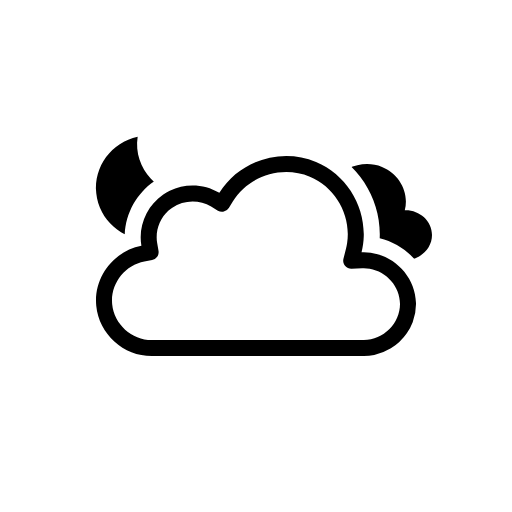
t = 0.00 s
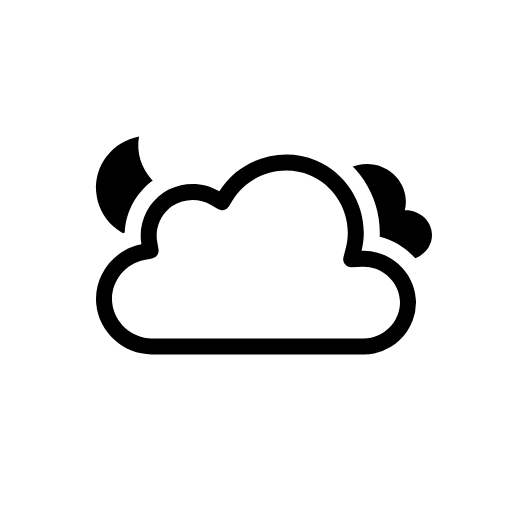
t = 0.38 s
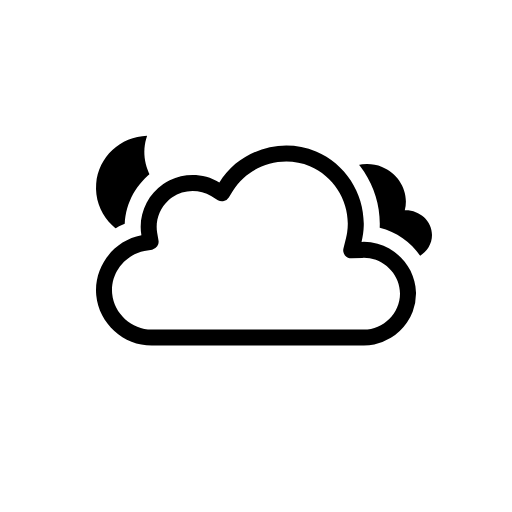
t = 1.13 s
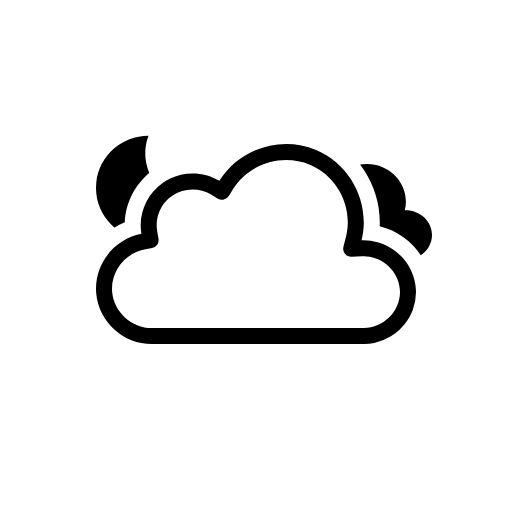
t = 1.50 s
t = 1.88 s: frame unchanged from t = 1.13 s, image omitted
t = 2.63 s: frame unchanged from t = 0.38 s, image omitted

The animated SVG that drew these frames (rendered in a browser with its animation timeline set to each time). Animation: 5 SMIL elements (animateTransform=5); one cycle of 3.00 s, repeats indefinitely.

<svg xmlns="http://www.w3.org/2000/svg" fill="none" viewBox="0 0 128 128"><g id="overcast-night__overcast-night" clip-path="url(#overcast-night__clip0_2038_14020)"><g id="overcast-night__Sky"><g id="overcast-night__Mask group"><mask id="overcast-night__mask0_2038_14020" width="128" height="128" x="0" y="0" maskUnits="userSpaceOnUse" style="mask-type:alpha"><g id="overcast-night__Cloud Mask"><path id="overcast-night__Subtract" fill="#000" fill-rule="evenodd" d="M128 0H0v128h128zM37.952 93h53.023c9.252 0 17.023-7.647 17.023-16.972 0-8.006-5.693-14.678-13.073-16.477.437-9.65-5.25-18.942-14.374-22.759-9.444-3.95-20.485-1.18-27.02 6.446-4.96-1.642-10.55-.942-14.957 2.053-4.428 3.009-7.143 7.99-7.39 13.247-7.12 2.925-11.856 10.313-11.106 18.246.864 9.145 8.75 16.218 17.874 16.216" clip-rule="evenodd"/><animateTransform attributeName="transform" begin="0s" calcMode="spline" dur="3s" keySplines=".42 0 .58 1; .42 0 .58 1" repeatCount="indefinite" type="translate" values="0 0;0 -3;0 0"/></g></mask><g mask="url(#overcast-night__mask0_2038_14020)"><g id="overcast-night__Moon"><path id="overcast-night__Moon_2" fill="currentColor" d="M35.766 34C29.15 34.714 24 40.241 24 46.959 24 54.16 29.918 60 37.218 60 43.37 60 48.527 55.846 50 50.23c-8.783.941-16.523-7.51-14.234-16.23"/><animateTransform attributeName="transform" begin="0s" calcMode="spline" dur="3s" keySplines=".42 0 .58 1; .42 0 .58 1" repeatCount="indefinite" type="rotate" values="-6 37.0 47.0;6 37.0 47.0;-6 37.0 47.0"/></g></g></g><g id="overcast-night__Clouds" clip-path="url(#overcast-night__clip1_2038_14020)"><g id="overcast-night__Mask group_2"><mask id="overcast-night__mask1_2038_14020" width="128" height="128" x="0" y="0" maskUnits="userSpaceOnUse" style="mask-type:alpha"><g id="overcast-night__Cloud Mask_2"><path id="overcast-night__Subtract_2" fill="#000" fill-rule="evenodd" d="M128 0H0v128h128zM37.952 93h53.023c9.252 0 17.023-7.647 17.023-16.972 0-8.006-5.693-14.678-13.073-16.477.437-9.65-5.25-18.942-14.374-22.759-9.444-3.95-20.485-1.18-27.02 6.446-4.96-1.642-10.55-.942-14.957 2.053-4.428 3.009-7.143 7.99-7.39 13.247-7.12 2.925-11.856 10.313-11.106 18.246.864 9.145 8.75 16.218 17.874 16.216" clip-rule="evenodd"/></g></mask><g mask="url(#overcast-night__mask1_2038_14020)"><g id="overcast-night__Secondary Cloud"><path id="overcast-night__Cloud" fill="currentColor" d="M101.194 55.57c1.173-4.51-1.434-9.134-5.69-10.843-4.312-1.73-9.543-.238-12.085 3.708-2.154-1.243-4.923-1.173-7.007.186-2.031 1.324-3.169 3.76-2.737 6.166-3.375.612-5.988 3.688-5.644 7.173.344 3.493 3.508 6.04 6.946 6.04 8.836 0 17.674-.008 26.511 0 3.423 0 6.512-2.713 6.512-6.222 0-3.63-3.279-6.356-6.806-6.208"/><animateTransform attributeName="transform" begin="0s" calcMode="spline" dur="3s" keySplines=".42 0 .58 1; .42 0 .58 1" repeatCount="indefinite" type="translate" values="0 -3;0 0;0 -3"/></g></g><animateTransform attributeName="transform" begin="0s" calcMode="spline" dur="3s" keySplines=".42 0 .58 1; .42 0 .58 1" repeatCount="indefinite" type="translate" values="0 0;0 -3;0 0"/></g><g id="overcast-night__Cloud_2"><path id="overcast-night__Cloud_3" fill="currentColor" fill-rule="evenodd" d="M54.837 48.212c-3.763-2.264-8.491-2.43-12.396-.546q-.837.404-1.617.933c-4.141 2.814-6.324 7.916-5.474 12.855-6.96 1.315-11.956 7.887-11.289 14.954C24.73 83.474 30.868 89 37.951 89h53.026c.884 0 1.75-.092 2.59-.267a13 13 0 0 0 4.153-1.656 13.4 13.4 0 0 0 4.024-3.83 13 13 0 0 0 1.424-2.715 12.6 12.6 0 0 0 .827-4.846c-.155-5.785-4.252-10.65-9.604-12.141a12.8 12.8 0 0 0-4.002-.46c.332-1.333.513-2.678.552-4.014.23-7.885-4.465-15.464-11.933-18.589-8.743-3.658-19.18-.344-24.17 7.73m36.14 36.785c4.888 0 9.023-4.118 9.023-8.969 0-4.375-3.35-8.11-7.578-8.828a8.8 8.8 0 0 0-1.86-.115l-2.675.116a2 2 0 0 1-2.028-2.484l.649-2.6q.17-.682.273-1.368c1.036-6.853-2.823-13.857-9.315-16.574-6.941-2.904-15.278-.248-19.227 6.142l-1.039 1.68V52a2 2 0 0 1-2.73.661l-1.693-1.018c-2.965-1.783-6.845-1.676-9.706.268q-.535.365-1.005.799c-2.19 2.022-3.284 5.106-2.774 8.066l.334 1.94v.002a2 2 0 0 1-1.6 2.305l-1.934.365c-4.95.936-8.52 5.658-8.048 10.644.471 4.989 4.865 8.967 9.908 8.966z" clip-rule="evenodd"/><animateTransform attributeName="transform" begin="0s" calcMode="spline" dur="3s" keySplines=".42 0 .58 1; .42 0 .58 1" repeatCount="indefinite" type="translate" values="0 0;0 -3;0 0"/></g></g></g></g><defs><clipPath id="overcast-night__clip0_2038_14020"><rect width="128" height="128" fill="#fff"/></clipPath><clipPath id="overcast-night__clip1_2038_14020"><rect width="128" height="128" fill="#fff"/></clipPath></defs></svg>
